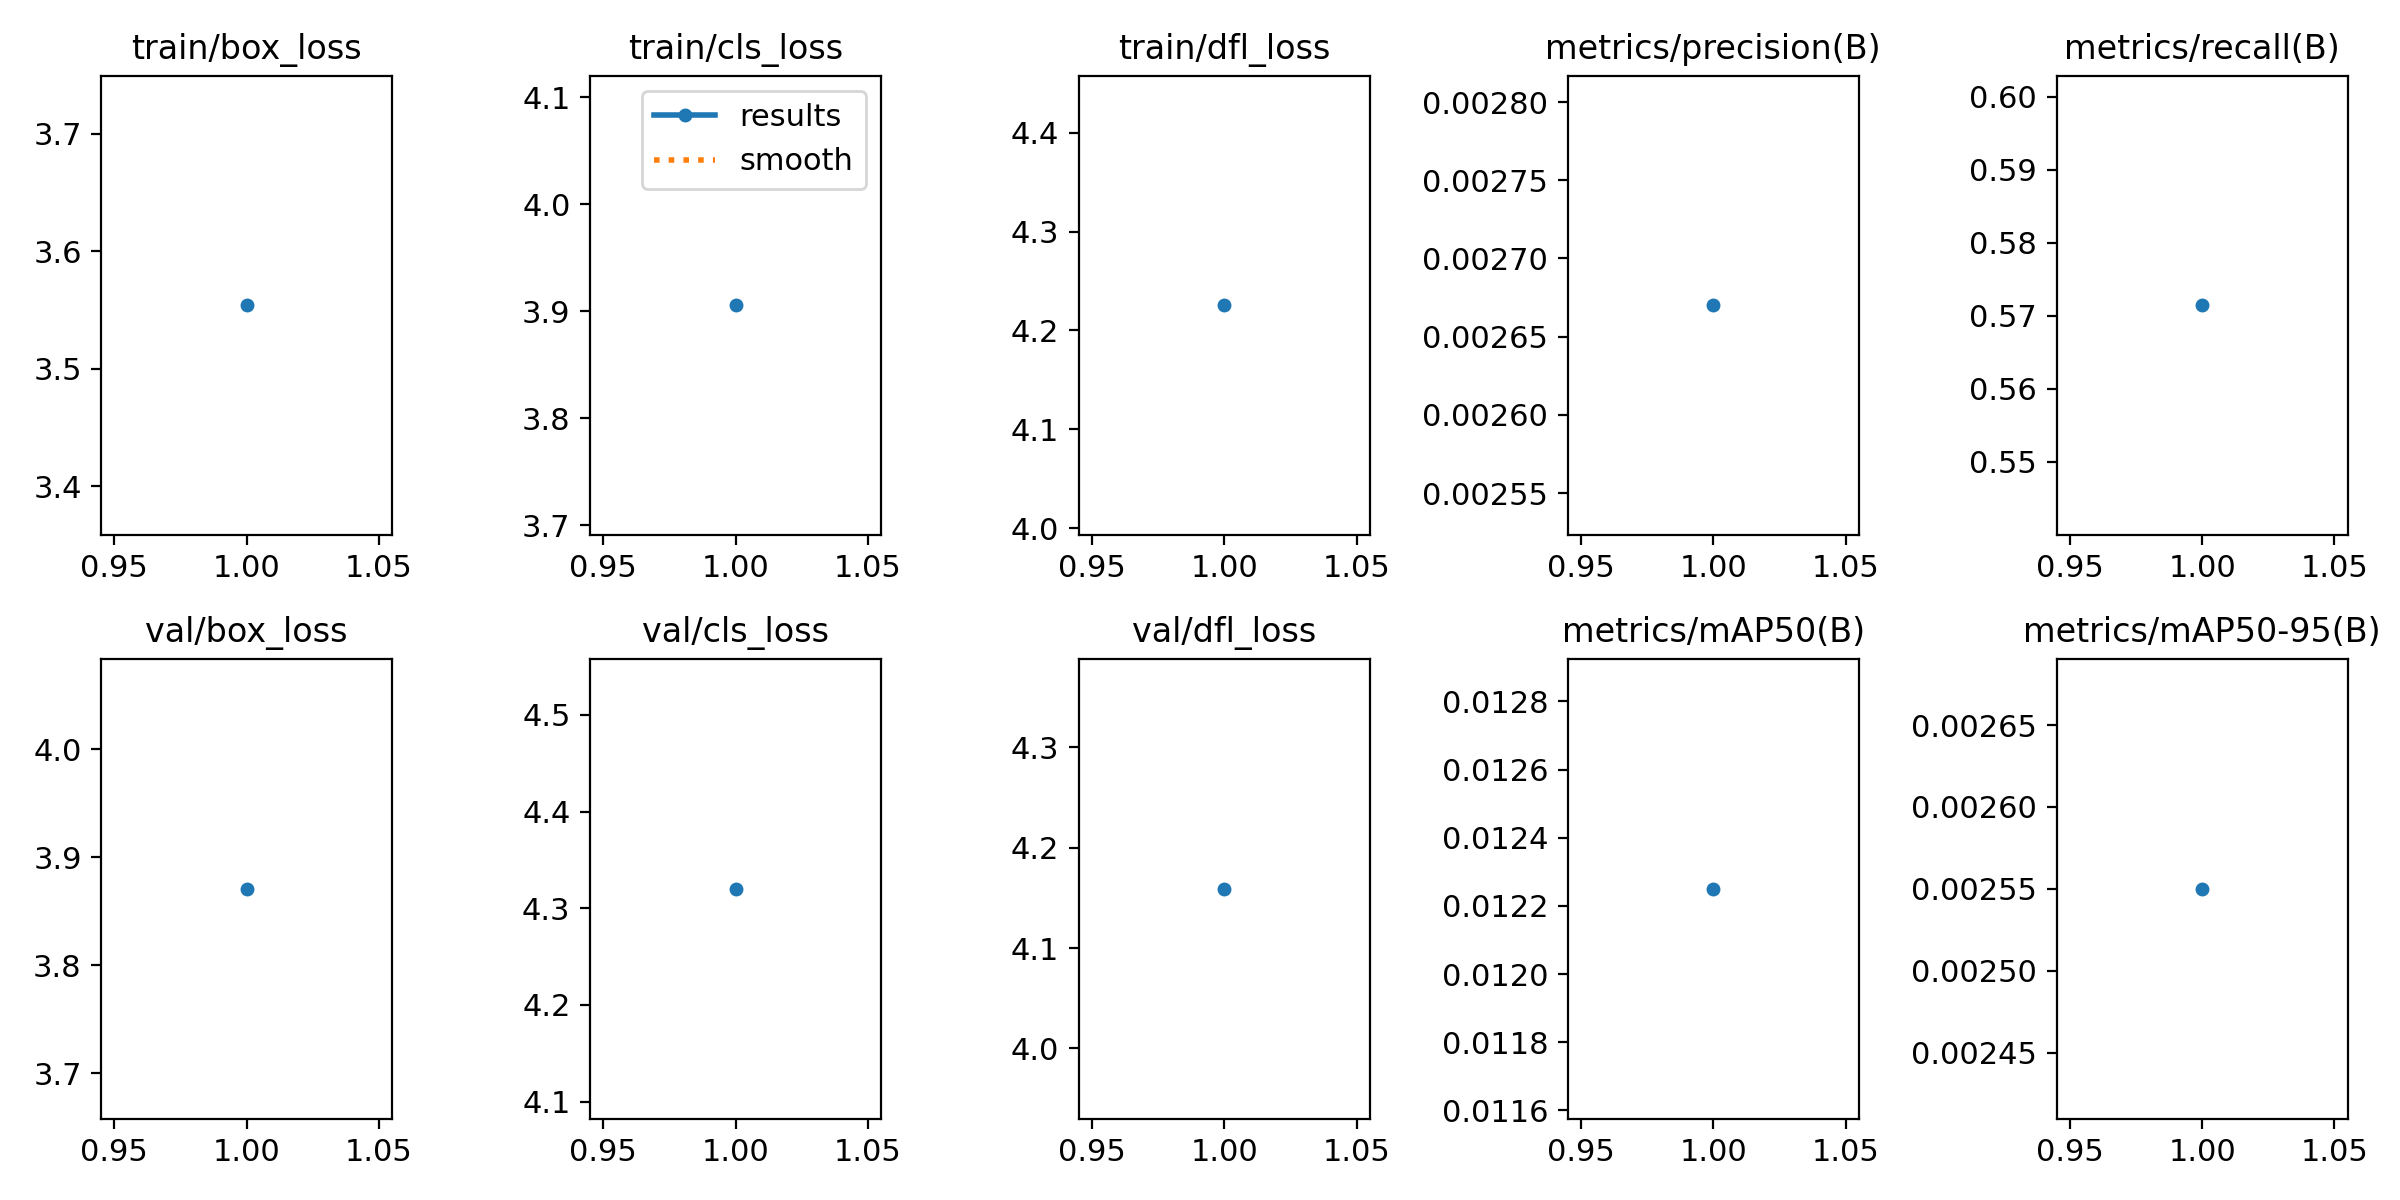

Data behind this chart, as committed beside it:
epoch, train/box_loss, train/cls_loss, train/dfl_loss, metrics/precision(B), metrics/recall(B), metrics/mAP50(B), metrics/mAP50-95(B), val/box_loss, val/cls_loss, val/dfl_loss, lr/pg0, lr/pg1, lr/pg2
1, 3.554, 3.905, 4.225, 0.00267, 0.5714, 0.01225, 0.00255, 3.871, 4.32, 4.159, 0, 0, 0
